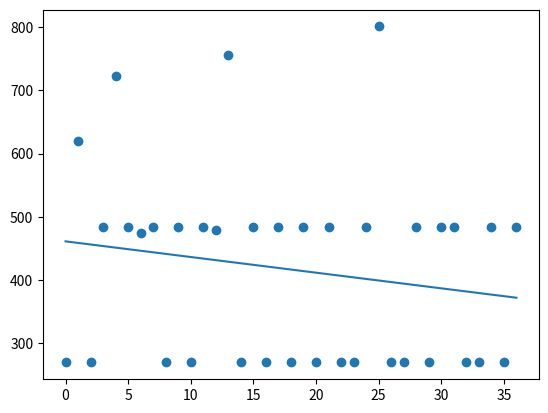

Write the Python code that produced this figure.
# from user import User
# import time

# [redacted]
# times = 0

# time_start = time.time()
# user.updateData()
# time.sleep(5)
# user.updateData()
# time.sleep(5)
# user.updateData()
# time.sleep(5)
# user.updateData()
# time.sleep(5)
# user.updateData()
# time.sleep(5)
# user.updateData()
# time.sleep(5)
# user.updateData()
# time_end = time.time()



# for i in range(len(user.data[user.tag_dic['tcpInSegs']])):
#     print(user.data[user.tag_dic['tcpInSegs']][i])
# user.getDataInTime(time_start, time_end, 'tcpInSegs')

# while(1):
#     user.updateData()
#     data = user.getTaxa('udpOutDatagrams')
#     time.sleep(1)

# while(1):
#     user.updateData()
#     data = user.data
#     print("frame: ", times)
#     times += 1
#     print('------------------------------------------------')
#     user.getTaxa('udpInDatagrams')
#     user.getTaxa('udpOutDatagrams')
#     user.getTaxa('tcpInSegs')
#     user.getTaxa('tcpOutSegs')
#     print('------------------------------------------------')
#     for i in range(len(data)):
#         #print(data[i])
#         print(data[i][len(data[i])-1]['tag'], ': ', data[i][len(data[i])-1]['data'])
#     print('------------------------------------------------')
#     time.sleep(1)

# from datetime import datetime
# import time

# date_string = "23/02/2023 12:50:00"


# print(datetime.strptime(date_string, "%d/%m/%Y %H:%M:%S").timestamp())
# print(time.time())

import matplotlib.pyplot as plt
from scipy import stats

x = [0, 1, 2, 3, 4, 5, 6, 7, 8, 9, 10, 11, 12, 13, 14, 15, 16, 17, 18, 19, 20, 21, 22, 23, 24, 25, 26, 27, 28, 29, 30, 31, 32, 33, 34, 35, 36]
y = [269.44, 620.48, 269.44, 483.2, 722.24, 483.2, 474.24, 483.2, 269.44, 483.2, 269.44, 483.2, 479.36, 755.52, 269.44, 483.2, 269.44, 483.2, 269.44, 483.2, 269.44, 483.2, 269.44, 269.44, 483.2, 801.28, 269.44, 269.44, 483.2, 269.44, 483.2, 483.2, 269.44, 269.44, 483.2, 269.44, 483.2]

slope, intercept, r, p, std_err = stats.linregress(x, y)

def myfunc(x):
  return slope * x + intercept

mymodel = list(map(myfunc, x))

plt.scatter(x, y)
plt.plot(x, mymodel)
plt.show()